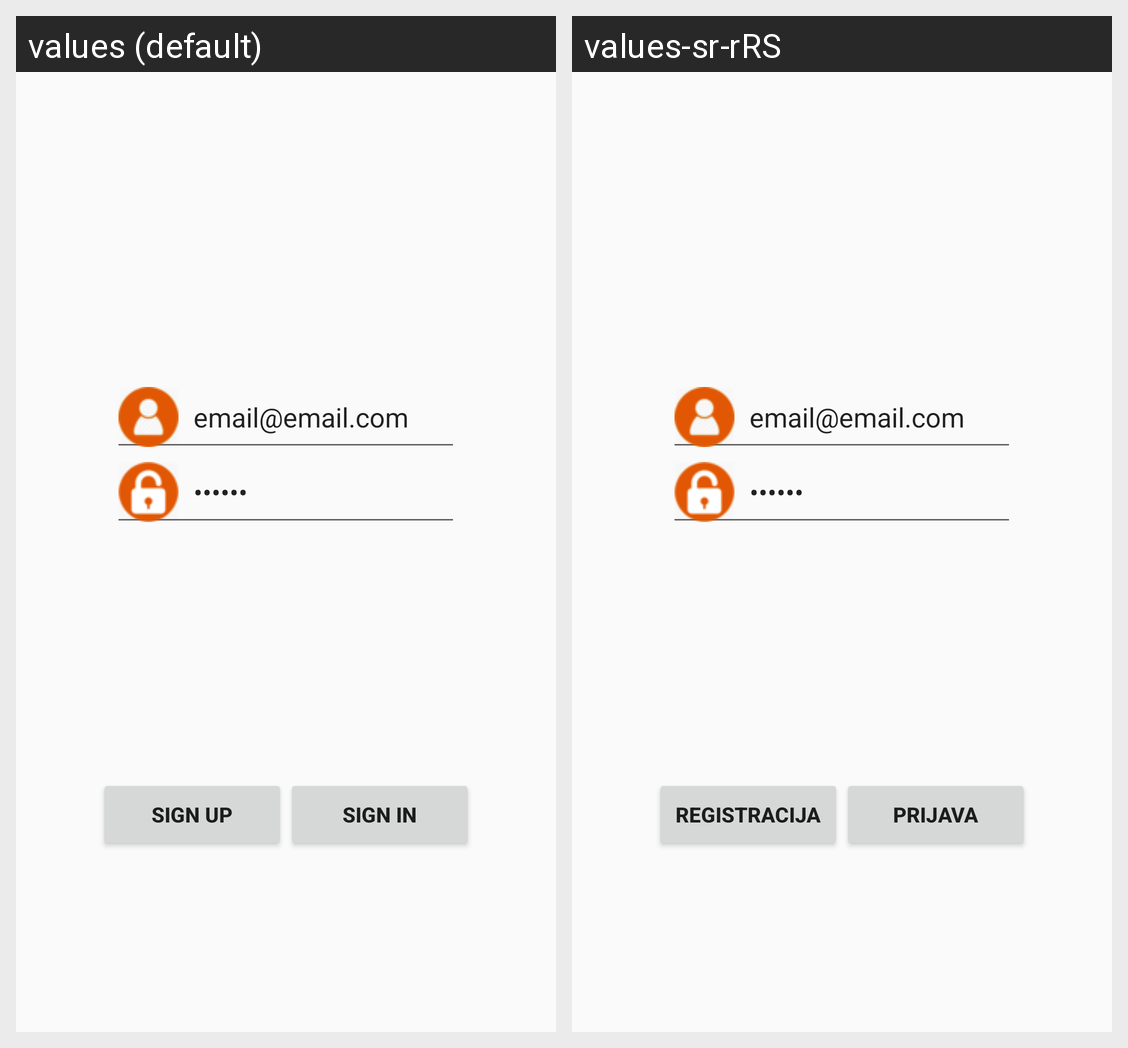

Locale-by-locale string values for the Android screen shown in this grid:
Android screen res/layout/activity_signin.xml rendered under 2 locales, left to right: values (default), values-sr-rRS. Device: Nexus 5 (rendered at 1080×1920; each locale shown at half size, 540×960, under a caption strip naming it); theme AppTheme.
Strings drawn on this screen, with the default value and each locale's value (text and hints the layout hard-codes, and strings that could not be matched under every locale, appear in the picture but are not listed):

signUpButton
  values: Sign Up
  values-sr-rRS: Registracija

signInButton
  values: Sign In
  values-sr-rRS: Prijava
